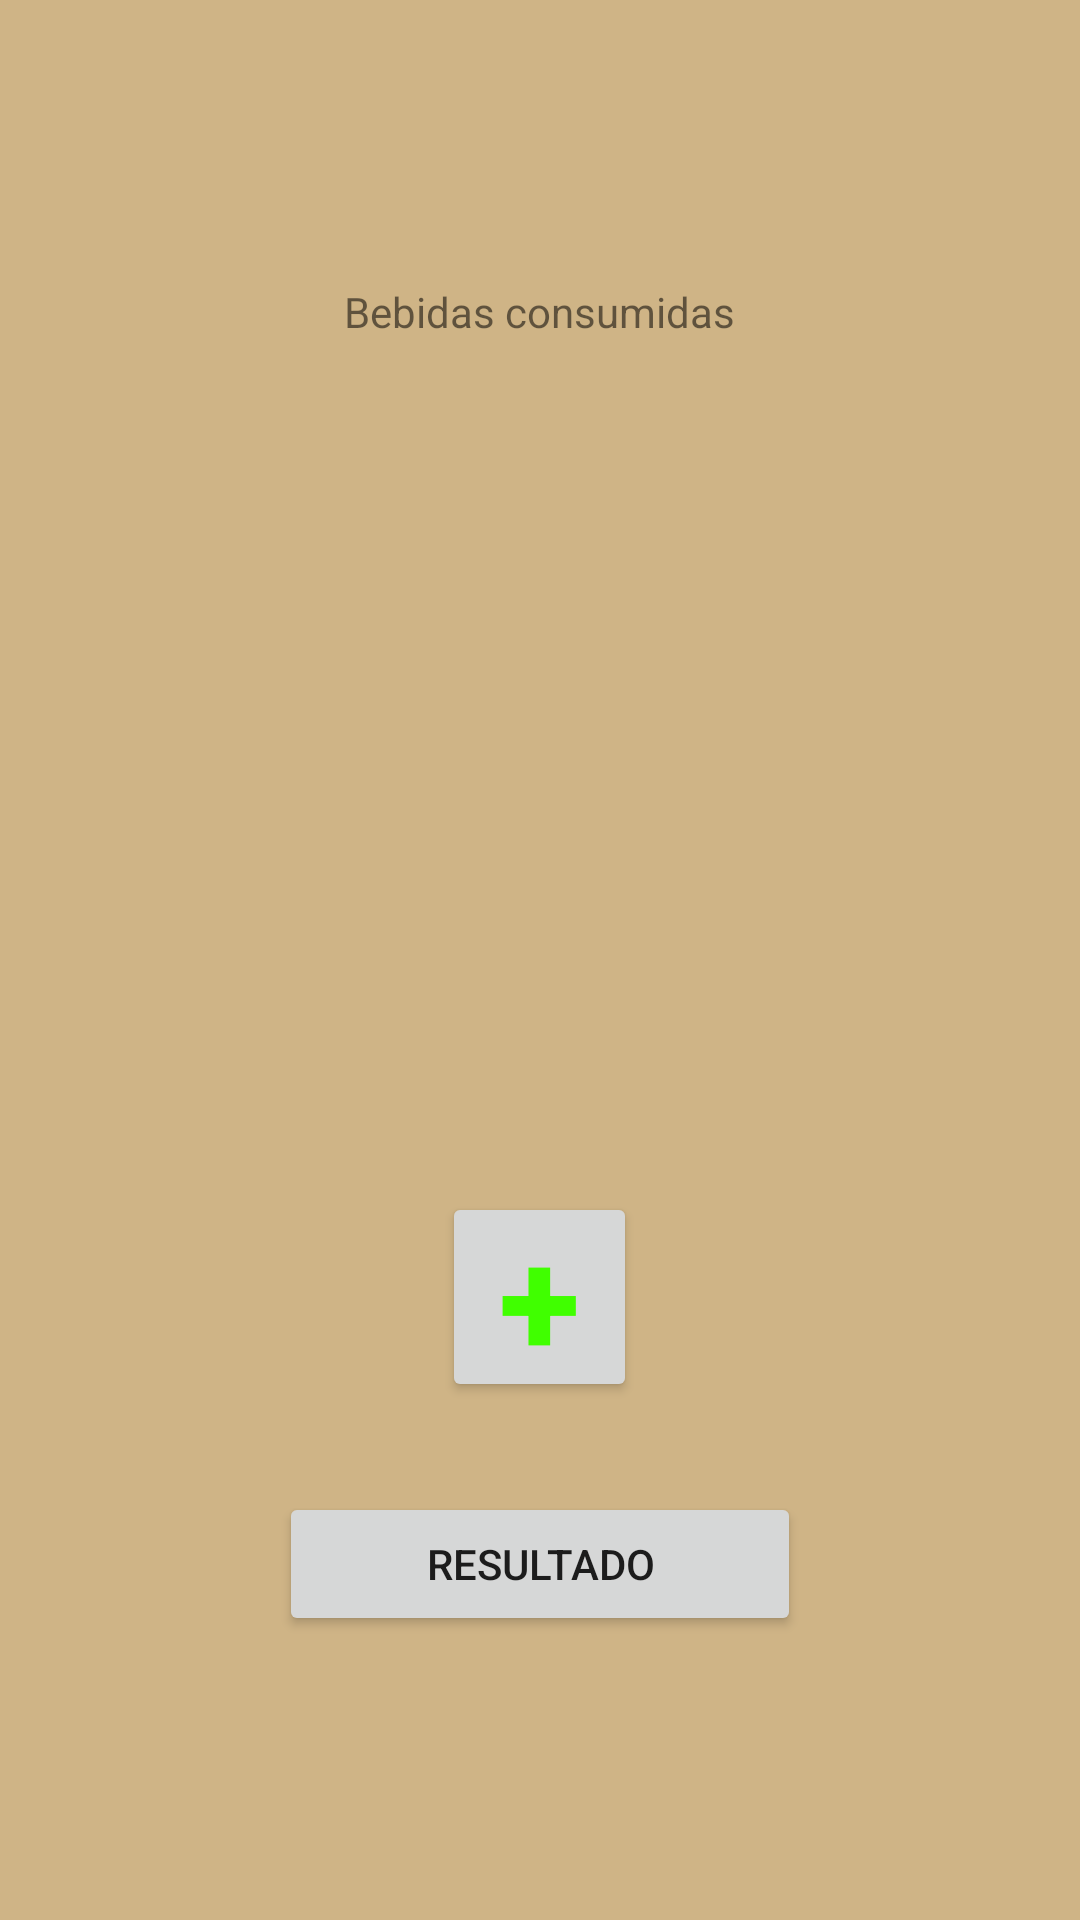

This screen was rendered from an Android layout file. Write that file and the resources it references.
<!-- AndroidManifest.xml: application theme AppTheme -->
<!-- res/layout/activity_resumen_bebidas.xml -->
<LinearLayout xmlns:android="http://schemas.android.com/apk/res/android"
    xmlns:tools="http://schemas.android.com/tools" android:layout_width="match_parent"
    android:layout_height="match_parent" android:paddingLeft="@dimen/activity_horizontal_margin"
    android:paddingRight="@dimen/activity_horizontal_margin"
    android:paddingTop="@dimen/activity_vertical_margin"
    android:paddingBottom="@dimen/activity_vertical_margin"
    android:gravity="center"
    android:orientation="vertical"
    tools:context="com.example.heavell.pruebaconcurso.ResumenBebidas">

    <TextView
        android:layout_gravity="center"
        android:text="@string/cuadroresumen"
        android:layout_width="wrap_content"
        android:layout_height="wrap_content"
        android:layout_marginBottom="9dp"/>

    
    <ScrollView
        android:layout_width="297dp"
        android:layout_height="250dp"
        android:id="@+id/svResumen"
        android:layout_marginTop="15dp"
        android:layout_gravity="center_horizontal"
        android:layout_margin="5dp">
        <LinearLayout
            android:layout_width="wrap_content"
            android:layout_height="wrap_content"
            android:orientation="vertical">
            <TextView
                android:layout_width="wrap_content"
                android:layout_height="wrap_content"
                android:id="@+id/tvResumen"
                android:textColor="@color/black"
                android:textSize="15sp"/>
        </LinearLayout>
    </ScrollView>

    <Button
        android:layout_width="65dp"
        android:layout_height="70dp"
        android:id="@+id/btAdd"
        android:layout_marginTop="15dp"
        android:paddingTop="0dp"
        android:paddingBottom="0dp"
        android:text="@string/simbolomas"
        android:textSize="50sp"
        android:textStyle="bold"
        android:gravity="center"
        android:layout_gravity="center_horizontal"
        android:textColor="@color/green"/>

    <Button
        android:layout_width="174dp"
        android:layout_height="wrap_content"
        android:text="@string/title_activity_resultado"
        android:id="@+id/btResultado"
        android:layout_gravity="center_horizontal"
        android:layout_marginTop="30dp"/>

</LinearLayout>
<!-- resources referenced by this layout -->
<resources>
  <color name="black">#000000</color>
  <color name="green">#40FF00</color>
  <string name="cuadroresumen">Bebidas consumidas</string>
  <string name="simbolomas">+</string>
  <string name="title_activity_resultado">Resultado</string>
  <style name="AppTheme" parent="Theme.AppCompat.Light.DarkActionBar">
          <item name="android:windowNoTitle">true</item>
          <item name="android:windowFullscreen">false</item>
          <item name="android:background">@color/pastel</item>
      </style>
  <color name="pastel">#CFB486</color>
</resources>
